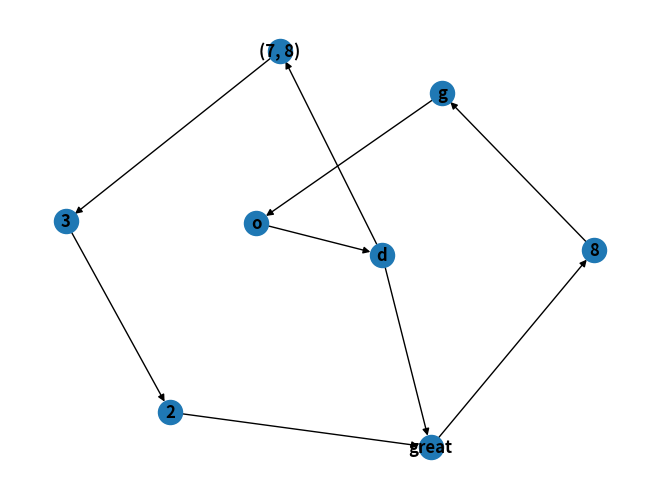

Source code (Python):
#importing the libraries

import networkx as nx
import matplotlib.pyplot as plt

#creating a Directed Graph 
DG = nx.DiGraph()

#Adding nodes in the Graph
DG.add_node(8)
DG.add_node("great")
DG.add_nodes_from("good")
DG.add_nodes_from([2, 3])
DG.add_node((7, 8))

#Adding edges between the nodes
DG.add_edge(8, 'g')
DG.add_edge('g', 'o')
DG.add_edge('d', (7, 8))
DG.add_edge('o', 'd')
DG.add_edge((7, 8), 3)
DG.add_edge(3, 2)
DG.add_edge(2,'great')
DG.add_edge('great',8)
DG.add_edge('d','great')

#Finding the shortest path between all pairs of nodes in this graph
shortest_path = dict(nx.all_pairs_shortest_path(DG))
for each_node in shortest_path:
    print(shortest_path[each_node])

#Output of the print statement
{8: [8], 'g': [8, 'g'], 'o': [8, 'g', 'o'], 'd': [8, 'g', 'o', 'd'], (7, 8): [8, 'g', 'o', 'd', (7, 8)], 'great': [8, 'g', 'o', 'd', 'great'], 3: [8, 'g', 'o', 'd', (7, 8), 3], 2: [8, 'g', 'o', 'd', (7, 8), 3, 2]}
{'great': ['great'], 8: ['great', 8], 'g': ['great', 8, 'g'], 'o': ['great', 8, 'g', 'o'], 'd': ['great', 8, 'g', 'o', 'd'], (7, 8): ['great', 8, 'g', 'o', 'd', (7, 8)], 3: ['great', 8, 'g', 'o', 'd', (7, 8), 3], 2: ['great', 8, 'g', 'o', 'd', (7, 8), 3, 2]}
{'g': ['g'], 'o': ['g', 'o'], 'd': ['g', 'o', 'd'], (7, 8): ['g', 'o', 'd', (7, 8)], 'great': ['g', 'o', 'd', 'great'], 3: ['g', 'o', 'd', (7, 8), 3], 8: ['g', 'o', 'd', 'great', 8], 2: ['g', 'o', 'd', (7, 8), 3, 2]}
{'o': ['o'], 'd': ['o', 'd'], (7, 8): ['o', 'd', (7, 8)], 'great': ['o', 'd', 'great'], 3: ['o', 'd', (7, 8), 3], 8: ['o', 'd', 'great', 8], 2: ['o', 'd', (7, 8), 3, 2], 'g': ['o', 'd', 'great', 8, 'g']}
{'d': ['d'], (7, 8): ['d', (7, 8)], 'great': ['d', 'great'], 3: ['d', (7, 8), 3], 8: ['d', 'great', 8], 2: ['d', (7, 8), 3, 2], 'g': ['d', 'great', 8, 'g'], 'o': ['d', 'great', 8, 'g', 'o']}
{2: [2], 'great': [2, 'great'], 8: [2, 'great', 8], 'g': [2, 'great', 8, 'g'], 'o': [2, 'great', 8, 'g', 'o'], 'd': [2, 'great', 8, 'g', 'o', 'd'], (7, 8): [2, 'great', 8, 'g', 'o', 'd', (7, 8)], 3: [2, 'great', 8, 'g', 'o', 'd', (7, 8), 3]}
{3: [3], 2: [3, 2], 'great': [3, 2, 'great'], 8: [3, 2, 'great', 8], 'g': [3, 2, 'great', 8, 'g'], 'o': [3, 2, 'great', 8, 'g', 'o'], 'd': [3, 2, 'great', 8, 'g', 'o', 'd'], (7, 8): [3, 2, 'great', 8, 'g', 'o', 'd', (7, 8)]}
{(7, 8): [(7, 8)], 3: [(7, 8), 3], 2: [(7, 8), 3, 2], 'great': [(7, 8), 3, 2, 'great'], 8: [(7, 8), 3, 2, 'great', 8], 'g': [(7, 8), 3, 2, 'great', 8, 'g'], 'o': [(7, 8), 3, 2, 'great', 8, 'g', 'o'], 'd': [(7, 8), 3, 2, 'great', 8, 'g', 'o', 'd']}


#Visualization of the graph
nx.draw(DG, with_labels=True, font_weight='bold')
plt.show()
